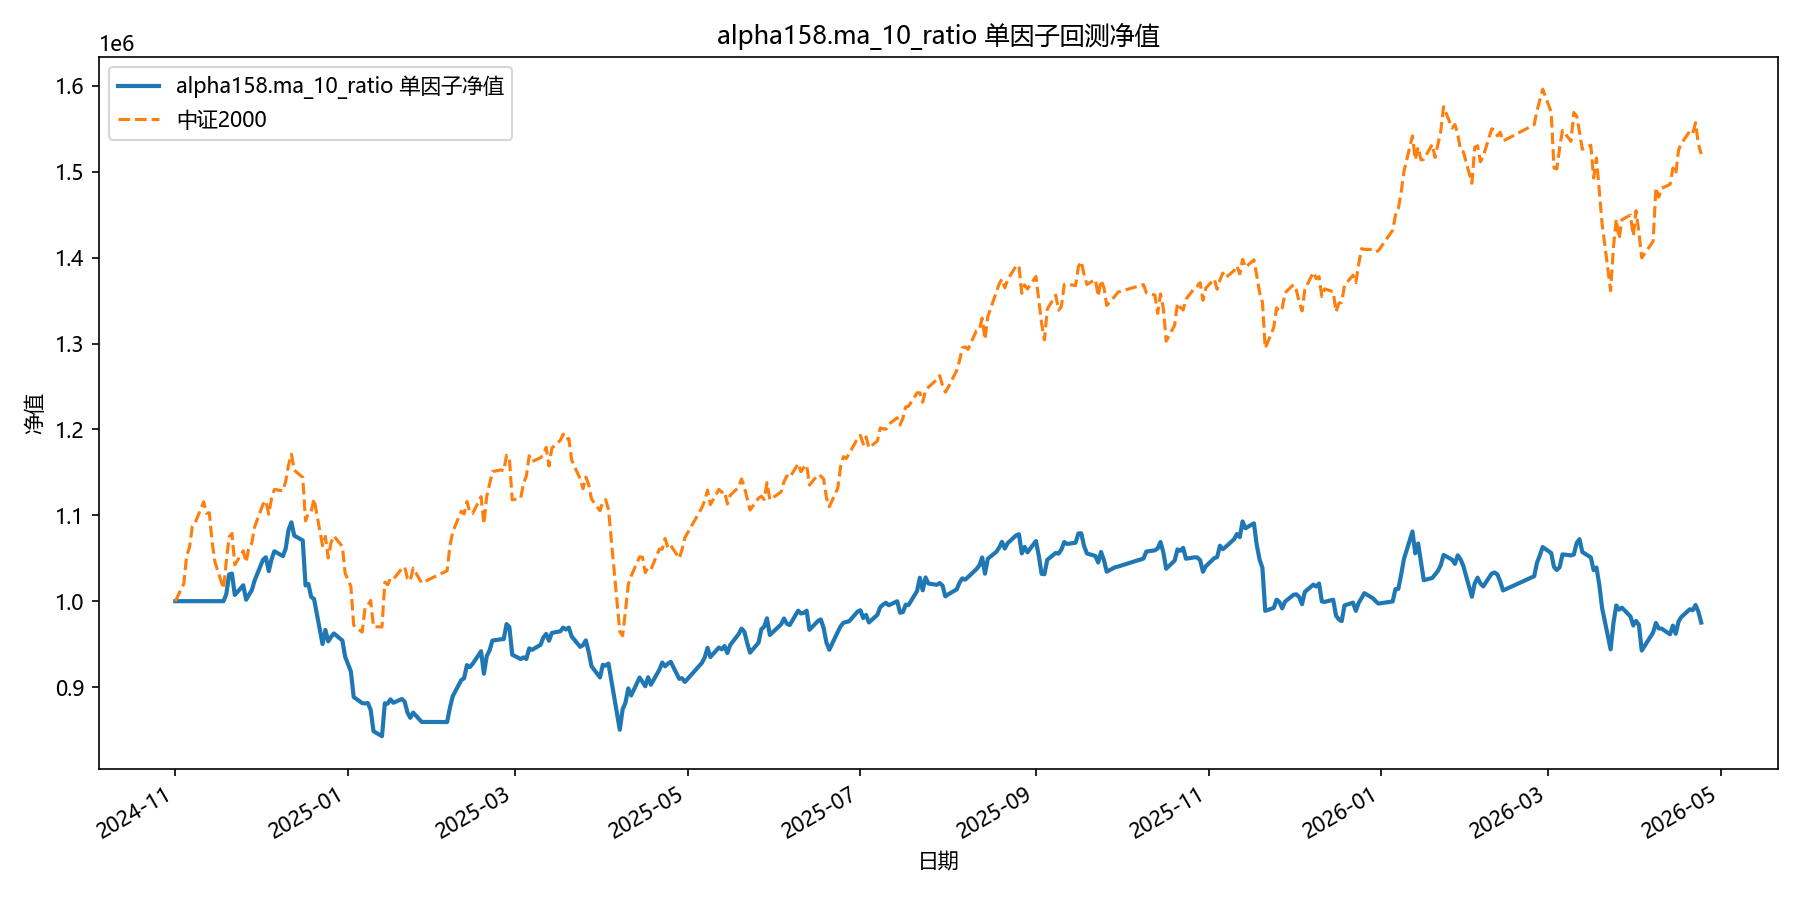

Source data for this figure (header and first rows):
date, equity
2024-11-01, 1000000
2024-11-04, 1000000
2024-11-05, 1000000
2024-11-06, 1000000
2024-11-07, 1000000
2024-11-08, 1000000
2024-11-11, 1000000
2024-11-12, 1000000
2024-11-13, 1000000
2024-11-14, 1000000
2024-11-15, 1000000
2024-11-18, 1000000
2024-11-19, 1008043
2024-11-20, 1031161
2024-11-21, 1032141
2024-11-22, 1007241
2024-11-25, 1018518
2024-11-26, 1001674
2024-11-27, 1007305
2024-11-28, 1012658
2024-11-29, 1024051
2024-12-02, 1048461
2024-12-03, 1051071
2024-12-04, 1035036
2024-12-05, 1049008
2024-12-06, 1058126
2024-12-09, 1052446
2024-12-10, 1061470
2024-12-11, 1083245
2024-12-12, 1091792
2024-12-13, 1076371
2024-12-16, 1070762
2024-12-17, 1018280
2024-12-18, 1020014
2024-12-19, 1004808
2024-12-20, 1002561
2024-12-23, 950060
2024-12-24, 966579
2024-12-25, 953195
2024-12-26, 958342
2024-12-27, 962397
2024-12-30, 954249
2024-12-31, 935158
2025-01-02, 918290
2025-01-03, 888389
2025-01-06, 881298
2025-01-07, 880931
2025-01-08, 881394
2025-01-09, 873472
2025-01-10, 848599
2025-01-13, 842778
2025-01-14, 881045
2025-01-15, 880644
2025-01-16, 885669
2025-01-17, 881690
2025-01-20, 886078
2025-01-21, 883050
2025-01-22, 870229
2025-01-23, 864183
2025-01-24, 870289
... 299 more rows
